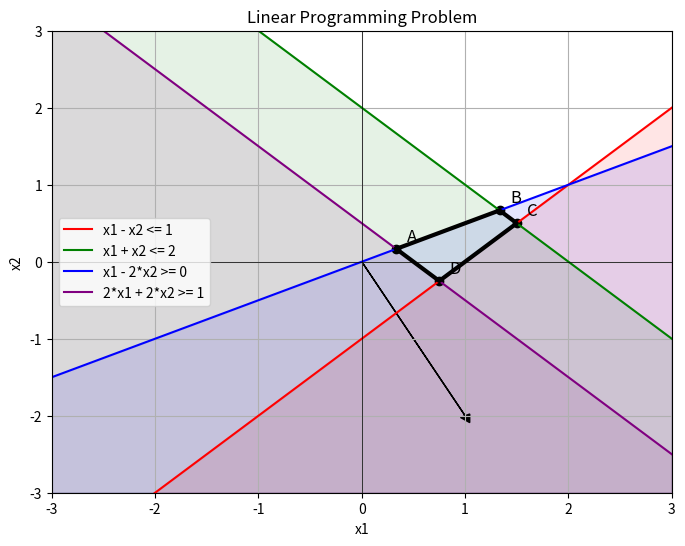

Write Python code to recreate this figure.
import numpy as np
import matplotlib.pyplot as plt
from sympy import symbols, Eq, solve


# Визначення нерівностей
inequalities = [
    lambda x1, x2: x1 - x2 - 1 <= 0,
    lambda x1, x2: x1 + x2 - 2 <= 0,
    lambda x1, x2: x1 - (2 * x2) >= 0,
    lambda x1, x2: (2 * x1) + (2 * x2) - 1 >= 0
]


# Побудова графіків нерівностей
x = np.linspace(-3, 3, 400)
y = np.linspace(-3, 3, 400)
X, Y = np.meshgrid(x, y)
region = np.zeros_like(X, dtype=bool)


for ineq in inequalities:
    region = np.logical_and(region, ineq(X, Y))

plt.figure(figsize=(8, 6))

plt.plot(x, x - 1, label='x1 - x2 <= 1', color='red')
plt.plot(x, 2 - x, label='x1 + x2 <= 2', color='green')
plt.plot(x, x / 2, label='x1 - 2*x2 >= 0', color='blue')
plt.plot(x, (1 - 2 * x) / 2, label='2*x1 + 2*x2 >= 1', color='purple')

plt.fill_between(x, x - 1, -3, where=(x - 1 >= -3), alpha=0.1, color='red')
plt.fill_between(x, 2 - x, -3, where=(2 - x >= -3), alpha=0.1, color='green')
plt.fill_between(x, -3, x / 2, where=(x / 2 >= -3), alpha=0.1, color='blue')
plt.fill_between(x, (1 - 2 * x) / 2, -3, where=((1 - 2 * x) / 2 >= -3), alpha=0.1, color='purple')


# Знаходження точок перетину
x1, x2 = symbols('x1 x2')

eq1 = Eq(x1 - x2, 1)
eq2 = Eq(x1 + x2, 2)
eq3 = Eq(x1 - 2 * x2, 0)
eq4 = Eq(2 * x1 + 2 * x2, 1)

points = {}
points['A'] = solve((eq3, eq4), (x1, x2))
points['B'] = solve((eq2, eq3), (x1, x2))
points['C'] = solve((eq1, eq2), (x1, x2))
points['D'] = solve((eq1, eq4), (x1, x2))

intersection = {}
for name, solution in points.items():
    if solution:
        x1_value = solution[x1]
        x2_value = solution[x2]
        intersection[name] = (float(x1_value.evalf()), float(x2_value.evalf()))
    else:
        print(f"No solution found for point {name}.")

print("Intersection points:", intersection)


# Побудова точок перетину
for name, point in intersection.items():
    plt.scatter(*point, color='k')
    plt.text(point[0] + 0.1, point[1] + 0.1, name, fontsize=12)

sorted_names = ['A', 'B', 'C', 'D']
sorted_points = [intersection[name] for name in sorted_names]
sorted_x = [point[0] for point in sorted_points]
sorted_y = [point[1] for point in sorted_points]
plt.plot(sorted_x + [sorted_x[0]], sorted_y + [sorted_y[0]], color='k', linestyle='-', linewidth=3)


# Система координат та градієнт
plt.axhline(0, color='black', linewidth=0.5)  # Horizontal line for x-axis
plt.axvline(0, color='black', linewidth=0.5)  # Vertical line for y-axis
plt.arrow(0, 0, 1, -2, head_width=0.1, head_length=0.1, fc='k', ec='k')


# Визначення цільової функції
def objective_function(x1, x2):
    return x1 - 2 * x2


# Обчислення значення цільової функції в кожній точці перетину
values = {name: objective_function(point[0], point[1]) for name, point in intersection.items()}


# Знаходження усіх точок з мінімальним значенням
min_value = min(values.values())
min_points = [point for point, value in values.items() if value == min_value]
print("Minimum value:", min_value)
print("Points achieving the minimum value:", min_points)


# Знаходження усіх точок з максимальним значенням
max_value = max(values.values())
max_points = [point for point, value in values.items() if value == max_value]
print("Maximum value:", max_value)
print("Points achieving the maximum value:", max_points)


# Побудова графа
plt.xlabel('x1')
plt.ylabel('x2')
plt.title('Linear Programming Problem')
plt.xlim(-3, 3)
plt.ylim(-3, 3)
plt.legend()
plt.grid(True)
plt.show()
